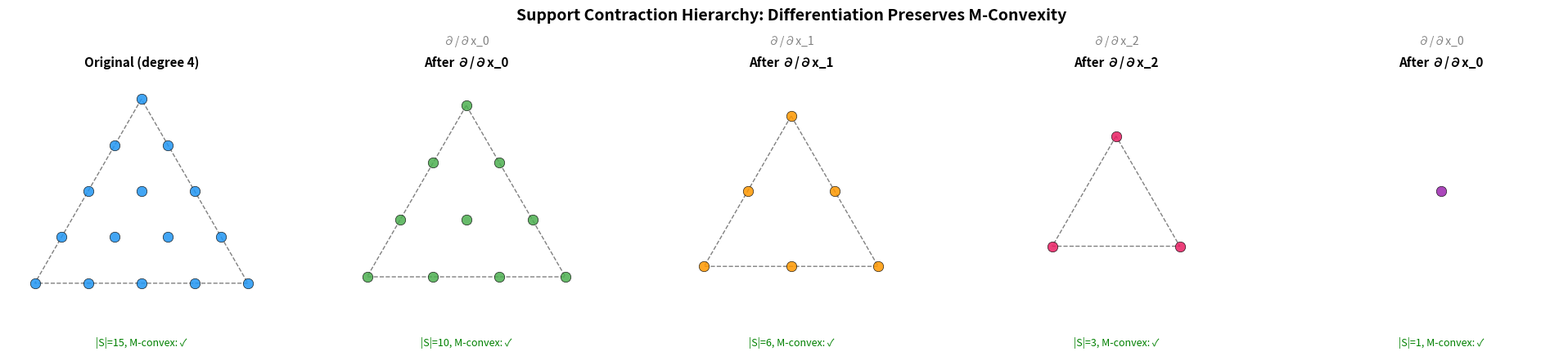

Recreate this plot in Python.
#!/usr/bin/env python3
"""
Visualization: Support Contraction Hierarchy

Shows how the support of a degree-4 homogeneous polynomial in 3 variables
changes under successive partial differentiations. Each subplot shows the
lattice points of the support at one stage, projected onto the standard
2-simplex. Colors indicate the contraction step.

This illustrates the main theorem: M-convexity (exchange property)
is preserved at every step.
"""

import matplotlib.pyplot as plt
import matplotlib.patches as mpatches
import numpy as np
from itertools import combinations


def unit_vec(n, i):
    return tuple(1 if j == i else 0 for j in range(n))

def vec_sub(a, b):
    return tuple(max(x - y, 0) for x, y in zip(a, b))

def support_contraction(S, n, i):
    ei = unit_vec(n, i)
    return {vec_sub(m, ei) for m in S if m[i] > 0}

def homogeneous_support(n, d):
    result = set()
    def gen(rem, deg, cur):
        if rem == 1:
            result.add(tuple(cur + [deg]))
            return
        for k in range(deg + 1):
            gen(rem - 1, deg - k, cur + [k])
    gen(n, d, [])
    return result

def satisfies_exchange(S, n):
    for a in S:
        for b in S:
            for i in range(n):
                if a[i] > b[i]:
                    ok = False
                    for j in range(n):
                        if b[j] > a[j]:
                            s1 = tuple(a[k]-(1 if k==i else 0)+(1 if k==j else 0) for k in range(n))
                            s2 = tuple(b[k]+(1 if k==i else 0)-(1 if k==j else 0) for k in range(n))
                            if s1 in S and s2 in S:
                                ok = True; break
                    if not ok: return False
    return True

def to_2d(v):
    """Project 3D simplex point to 2D for plotting."""
    x = v[1] + 0.5 * v[2]
    y = v[2] * np.sqrt(3) / 2
    return x, y


# Build the contraction sequence
n = 3
d = 4
stages = []
S = homogeneous_support(n, d)
labels = [f"Original (degree {d})"]
derivatives = [""]
stages.append(S)

deriv_seq = [0, 1, 2, 0]
for idx, var in enumerate(deriv_seq):
    S = support_contraction(S, n, var)
    stages.append(S)
    deriv_label = f"∂/∂x_{var}"
    labels.append(f"After {deriv_label}")
    derivatives.append(deriv_label)

fig, axes = plt.subplots(1, 5, figsize=(20, 4))
colors = ['#2196F3', '#4CAF50', '#FF9800', '#E91E63', '#9C27B0']

for idx, (ax, S, label, color) in enumerate(zip(axes, stages, labels, colors)):
    ax.set_aspect('equal')
    ax.set_title(label, fontsize=11, fontweight='bold')
    
    # Draw simplex outline
    d_cur = d - idx  # current degree
    corners = [(0, 0, d_cur), (d_cur, 0, 0), (0, d_cur, 0)]
    corner_2d = [to_2d(c) for c in corners]
    triangle = plt.Polygon(corner_2d, fill=False, edgecolor='gray',
                          linewidth=1, linestyle='--')
    ax.add_patch(triangle)
    
    # Plot support points
    if S:
        points = [to_2d(v) for v in S]
        xs, ys = zip(*points)
        ax.scatter(xs, ys, c=color, s=80, zorder=5, edgecolors='black',
                  linewidth=0.5, alpha=0.85)
    
    exch = satisfies_exchange(S, n) if S else True
    ax.text(0.5, -0.15, f"|S|={len(S)}, M-convex: {'✓' if exch else '✗'}",
            transform=ax.transAxes, ha='center', fontsize=9,
            color='green' if exch else 'red')
    
    if idx > 0:
        ax.text(0.5, 1.12, derivatives[idx], transform=ax.transAxes,
               ha='center', fontsize=10, color='gray')
    
    ax.set_xlim(-0.5, d_cur + 0.5)
    ax.set_ylim(-0.5, d_cur * np.sqrt(3)/2 + 0.5)
    ax.axis('off')

plt.suptitle('Support Contraction Hierarchy: Differentiation Preserves M-Convexity',
            fontsize=14, fontweight='bold', y=1.02)
plt.tight_layout()
plt.savefig('contraction_hierarchy.png', dpi=150, bbox_inches='tight')
print("Saved: contraction_hierarchy.png")
